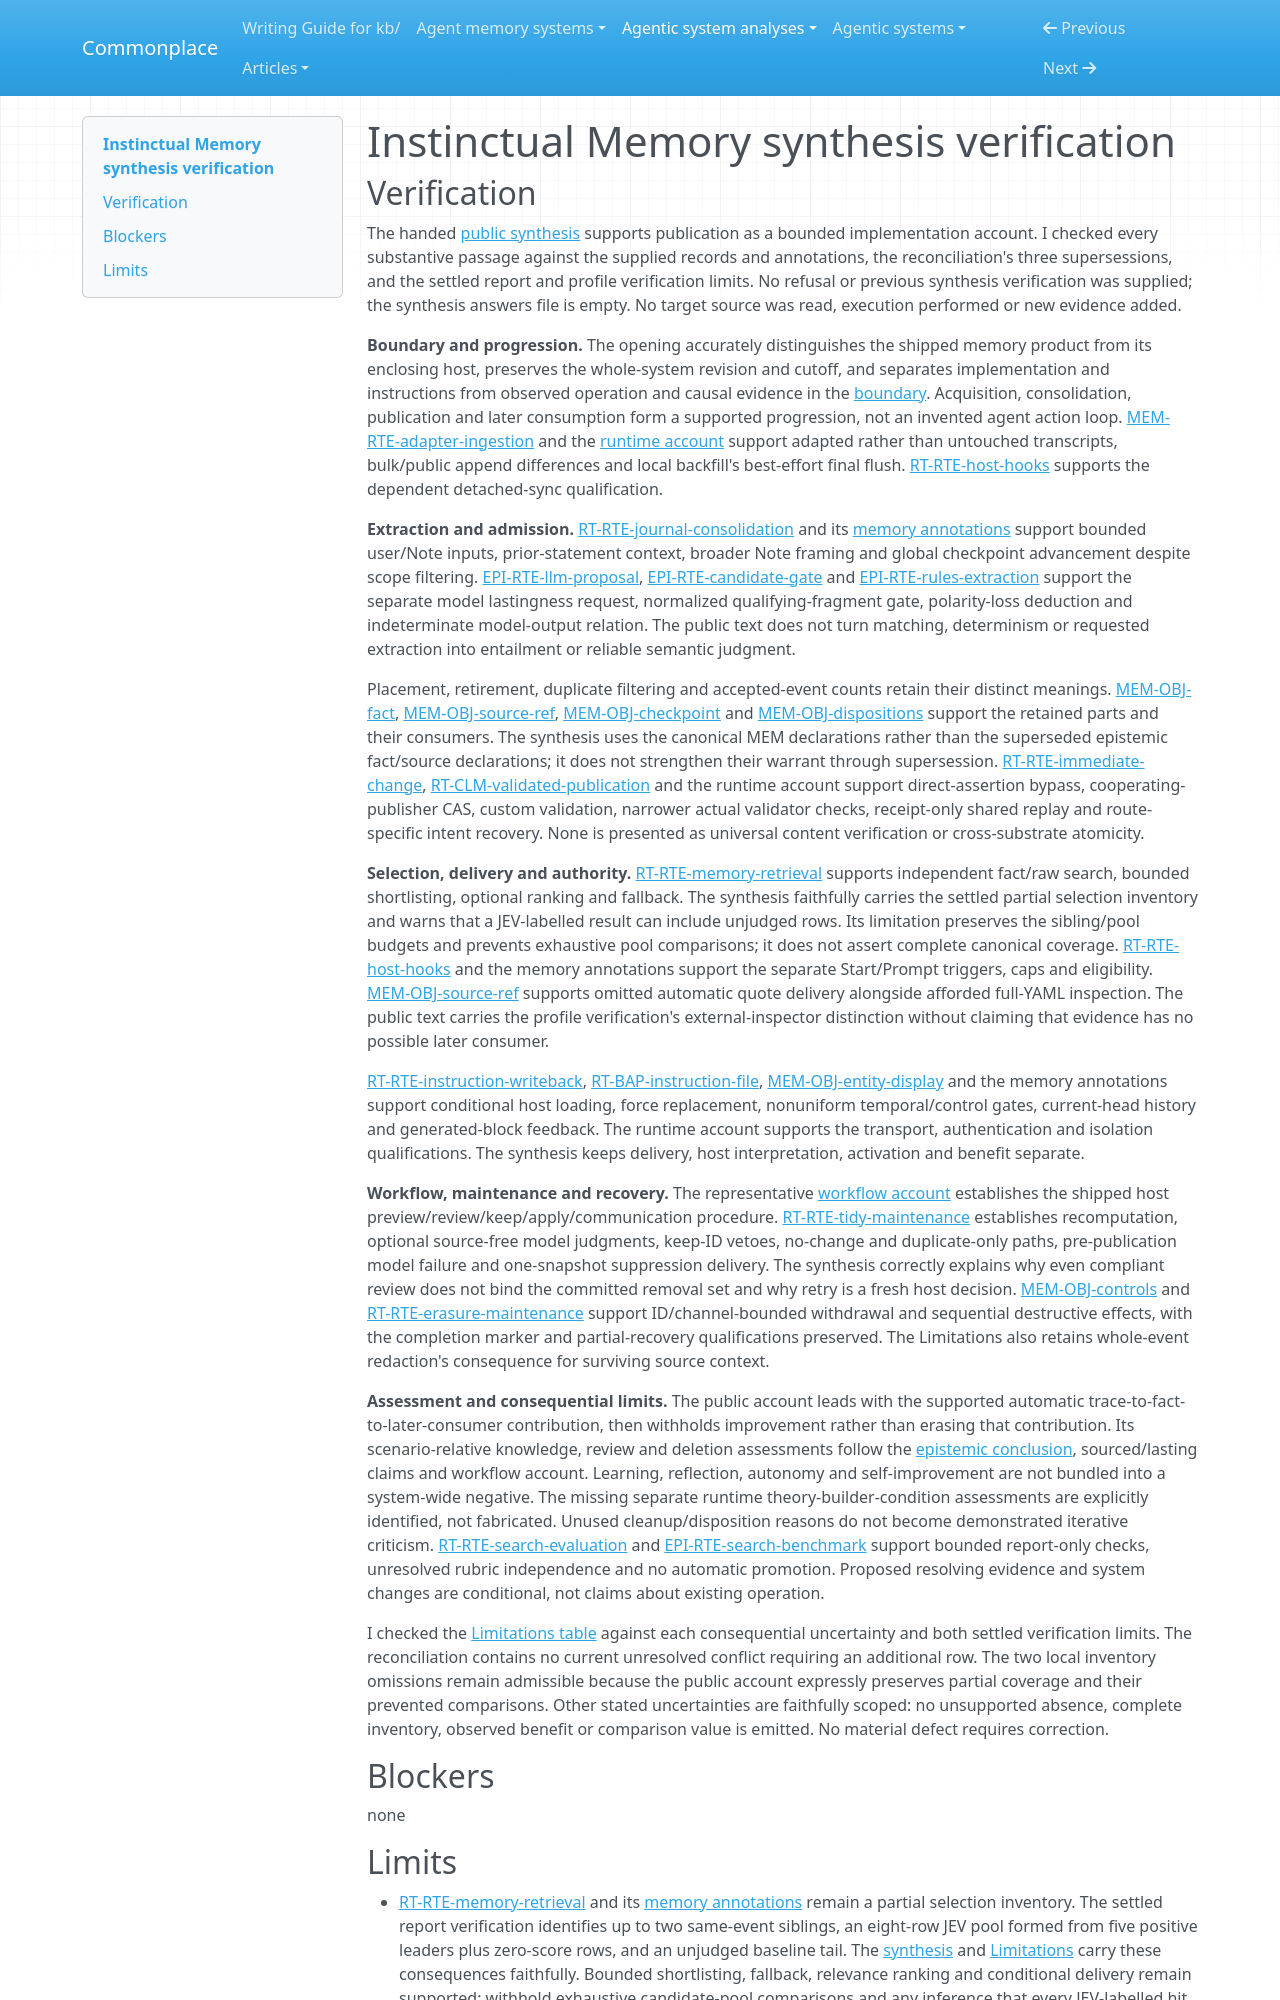

repository: zby/commonplace · page: agentic-system-analyses/retained/instinctual-memory/synthesis-verification/index.html · generator: mkdocs

---
type: agentic-system-analyses/types/agentic-system-verification.md
description: "Independent synthesis verification of Instinctual Memory's public account and carried inventory limits at the frozen Git revision."
run-id: AAS-2026-10-12-instinctual-memory-af48437aa60c-01
reviewed-boundary: "6acb13dc35765bf5ccfc87e445dd09c480f1c28a"
---

# Instinctual Memory synthesis verification

## Verification

The handed [public synthesis](synthesis.md#bounded-synthesis) supports publication as a bounded implementation account. I checked every substantive passage against the supplied records and annotations, the reconciliation's three supersessions, and the settled report and profile verification limits. No refusal or previous synthesis verification was supplied; the synthesis answers file is empty. No target source was read, execution performed or new evidence added.

**Boundary and progression.** The opening accurately distinguishes the shipped memory product from its enclosing host, preserves the whole-system revision and cutoff, and separates implementation and instructions from observed operation and causal evidence in the [boundary](boundary.md#boundary-and-evidence). Acquisition, consolidation, publication and later consumption form a supported progression, not an invented agent action loop. [MEM-RTE-adapter-ingestion](memory.md#mem-rte-adapter-ingestion) and the [runtime account](runtime.md#runtime-account) support adapted rather than untouched transcripts, bulk/public append differences and local backfill's best-effort final flush. [RT-RTE-host-hooks](runtime.md#rt-rte-host-hooks) supports the dependent detached-sync qualification.

**Extraction and admission.** [RT-RTE-journal-consolidation](runtime.md#rt-rte-journal-consolidation) and its [memory annotations](memory.md#annotations) support bounded user/Note inputs, prior-statement context, broader Note framing and global checkpoint advancement despite scope filtering. [EPI-RTE-llm-proposal](epistemic.md#epi-rte-llm-proposal), [EPI-RTE-candidate-gate](epistemic.md#epi-rte-candidate-gate) and [EPI-RTE-rules-extraction](epistemic.md#epi-rte-rules-extraction) support the separate model lastingness request, normalized qualifying-fragment gate, polarity-loss deduction and indeterminate model-output relation. The public text does not turn matching, determinism or requested extraction into entailment or reliable semantic judgment.

Placement, retirement, duplicate filtering and accepted-event counts retain their distinct meanings. [MEM-OBJ-fact](memory.md#mem-obj-fact), [MEM-OBJ-source-ref](memory.md#mem-obj-source-ref), [MEM-OBJ-checkpoint](memory.md#mem-obj-checkpoint) and [MEM-OBJ-dispositions](memory.md#mem-obj-dispositions) support the retained parts and their consumers. The synthesis uses the canonical MEM declarations rather than the superseded epistemic fact/source declarations; it does not strengthen their warrant through supersession. [RT-RTE-immediate-change](runtime.md#rt-rte-immediate-change), [RT-CLM-validated-publication](runtime.md#rt-clm-validated-publication) and the runtime account support direct-assertion bypass, cooperating-publisher CAS, custom validation, narrower actual validator checks, receipt-only shared replay and route-specific intent recovery. None is presented as universal content verification or cross-substrate atomicity.

**Selection, delivery and authority.** [RT-RTE-memory-retrieval](runtime.md#rt-rte-memory-retrieval) supports independent fact/raw search, bounded shortlisting, optional ranking and fallback. The synthesis faithfully carries the settled partial selection inventory and warns that a JEV-labelled result can include unjudged rows. Its limitation preserves the sibling/pool budgets and prevents exhaustive pool comparisons; it does not assert complete canonical coverage. [RT-RTE-host-hooks](runtime.md#rt-rte-host-hooks) and the memory annotations support the separate Start/Prompt triggers, caps and eligibility. [MEM-OBJ-source-ref](memory.md#mem-obj-source-ref) supports omitted automatic quote delivery alongside afforded full-YAML inspection. The public text carries the profile verification's external-inspector distinction without claiming that evidence has no possible later consumer.

[RT-RTE-instruction-writeback](runtime.md#rt-rte-instruction-writeback), [RT-BAP-instruction-file](runtime.md#rt-bap-instruction-file), [MEM-OBJ-entity-display](memory.md#mem-obj-entity-display) and the memory annotations support conditional host loading, force replacement, nonuniform temporal/control gates, current-head history and generated-block feedback. The runtime account supports the transport, authentication and isolation qualifications. The synthesis keeps delivery, host interpretation, activation and benefit separate.

**Workflow, maintenance and recovery.** The representative [workflow account](workflow.md#workflow-account) establishes the shipped host preview/review/keep/apply/communication procedure. [RT-RTE-tidy-maintenance](runtime.md#rt-rte-tidy-maintenance) establishes recomputation, optional source-free model judgments, keep-ID vetoes, no-change and duplicate-only paths, pre-publication model failure and one-snapshot suppression delivery. The synthesis correctly explains why even compliant review does not bind the committed removal set and why retry is a fresh host decision. [MEM-OBJ-controls](memory.md#mem-obj-controls) and [RT-RTE-erasure-maintenance](runtime.md#rt-rte-erasure-maintenance) support ID/channel-bounded withdrawal and sequential destructive effects, with the completion marker and partial-recovery qualifications preserved. The Limitations also retains whole-event redaction's consequence for surviving source context.

**Assessment and consequential limits.** The public account leads with the supported automatic trace-to-fact-to-later-consumer contribution, then withholds improvement rather than erasing that contribution. Its scenario-relative knowledge, review and deletion assessments follow the [epistemic conclusion](epistemic.md#bounded-conclusion), sourced/lasting claims and workflow account. Learning, reflection, autonomy and self-improvement are not bundled into a system-wide negative. The missing separate runtime theory-builder-condition assessments are explicitly identified, not fabricated. Unused cleanup/disposition reasons do not become demonstrated iterative criticism. [RT-RTE-search-evaluation](runtime.md#rt-rte-search-evaluation) and [EPI-RTE-search-benchmark](epistemic.md#epi-rte-search-benchmark) support bounded report-only checks, unresolved rubric independence and no automatic promotion. Proposed resolving evidence and system changes are conditional, not claims about existing operation.

I checked the [Limitations table](synthesis.md#limitations) against each consequential uncertainty and both settled verification limits. The reconciliation contains no current unresolved conflict requiring an additional row. The two local inventory omissions remain admissible because the public account expressly preserves partial coverage and their prevented comparisons. Other stated uncertainties are faithfully scoped: no unsupported absence, complete inventory, observed benefit or comparison value is emitted. No material defect requires correction.

## Blockers

none
